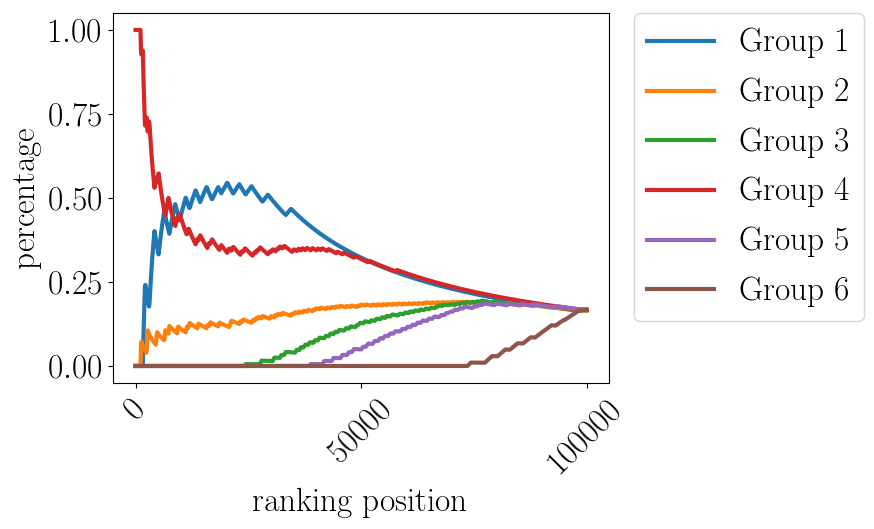

The file beside this chart, header and first rows:
pos, Group 1, Group 2, Group 3, Group 4, Group 5, Group 6
0.0, 0.0, 0.0, 0.0, 1.0, 0.0, 0.0
100.0, 0.0, 0.0, 0.0, 1.0, 0.0, 0.0
200.0, 0.0, 0.0, 0.0, 1.0, 0.0, 0.0
300.0, 0.0, 0.0, 0.0, 1.0, 0.0, 0.0
400.0, 0.0, 0.0, 0.0, 1.0, 0.0, 0.0
500.0, 0.0, 0.0, 0.0, 1.0, 0.0, 0.0
600.0, 0.0, 0.0, 0.0, 1.0, 0.0, 0.0
700.0, 0.0, 0.0, 0.0, 1.0, 0.0, 0.0
800.0, 0.0, 0.0, 0.0, 1.0, 0.0, 0.0
900.0, 0.0, 0.0, 0.0, 1.0, 0.0, 0.0
1000, 0.0, 0.0, 0.0, 1.0, 0.0, 0.0
1100, 0.0, 0.0, 0.0, 1.0, 0.0, 0.0
1200, 0.0, 0.05995, 0.0, 0.94, 0.0, 0.0
1300, 0.0, 0.07302, 0.0, 0.927, 0.0, 0.0
1400, 0.0, 0.06781, 0.0, 0.9322, 0.0, 0.0
1500, 0.0, 0.06329, 0.0, 0.9367, 0.0, 0.0
1600, 0.001874, 0.05934, 0.0, 0.9388, 0.0, 0.0
1700, 0.06055, 0.05585, 0.0, 0.8836, 0.0, 0.0
1800, 0.1127, 0.05275, 0.0, 0.8345, 0.0, 0.0
1900, 0.1594, 0.04997, 0.0, 0.7906, 0.0, 0.0
2000, 0.2014, 0.04748, 0.0, 0.7511, 0.0, 0.0
2100, 0.2394, 0.04522, 0.0, 0.7154, 0.0, 0.0
2200, 0.2413, 0.04316, 0.0, 0.7156, 0.0, 0.0
2300, 0.2308, 0.04129, 0.0, 0.7279, 0.0, 0.0
2400, 0.2212, 0.03957, 0.0, 0.7393, 0.0, 0.0
2500, 0.2123, 0.04918, 0.0, 0.7385, 0.0, 0.0
2600, 0.2042, 0.08574, 0.0, 0.7101, 0.0, 0.0
2700, 0.1966, 0.1059, 0.0, 0.6975, 0.0, 0.0
2800, 0.1896, 0.1021, 0.0, 0.7083, 0.0, 0.0
2900, 0.183, 0.09859, 0.0, 0.7184, 0.0, 0.0
3000, 0.1769, 0.0953, 0.0, 0.7278, 0.0, 0.0
3100, 0.1893, 0.09223, 0.0, 0.7185, 0.0, 0.0
3200, 0.2146, 0.08935, 0.0, 0.696, 0.0, 0.0
3300, 0.2384, 0.08664, 0.0, 0.6749, 0.0, 0.0
3400, 0.2608, 0.08409, 0.0, 0.6551, 0.0, 0.0
3500, 0.2819, 0.08169, 0.0, 0.6364, 0.0, 0.0
3600, 0.3019, 0.07942, 0.0, 0.6187, 0.0, 0.0
3700, 0.3207, 0.07728, 0.0, 0.602, 0.0, 0.0
3800, 0.3386, 0.07524, 0.0, 0.5862, 0.0, 0.0
3900, 0.3555, 0.07331, 0.0, 0.5711, 0.0, 0.0
4000, 0.3717, 0.07148, 0.0, 0.5569, 0.0, 0.0
4100, 0.387, 0.06974, 0.0, 0.5433, 0.0, 0.0
4200, 0.4016, 0.06808, 0.0, 0.5303, 0.0, 0.0
4300, 0.3939, 0.0665, 0.0, 0.5396, 0.0, 0.0
4400, 0.3849, 0.06499, 0.0, 0.5501, 0.0, 0.0
4500, 0.3764, 0.06354, 0.0, 0.5601, 0.0, 0.0
4600, 0.3682, 0.07368, 0.0, 0.5581, 0.0, 0.0
4700, 0.3603, 0.09338, 0.0, 0.5463, 0.0, 0.0
4800, 0.3528, 0.1006, 0.0, 0.5466, 0.0, 0.0
4900, 0.3456, 0.09855, 0.0, 0.5558, 0.0, 0.0
5000, 0.3387, 0.09658, 0.0, 0.5647, 0.0, 0.0
5100, 0.3321, 0.09469, 0.0, 0.5732, 0.0, 0.0
5200, 0.3419, 0.09287, 0.0, 0.5653, 0.0, 0.0
5300, 0.3543, 0.09111, 0.0, 0.5546, 0.0, 0.0
5400, 0.3662, 0.08943, 0.0, 0.5443, 0.0, 0.0
5500, 0.3777, 0.0878, 0.0, 0.5344, 0.0, 0.0
5600, 0.3889, 0.08623, 0.0, 0.5249, 0.0, 0.0
5700, 0.3996, 0.08472, 0.0, 0.5157, 0.0, 0.0
5800, 0.4099, 0.08326, 0.0, 0.5068, 0.0, 0.0
5900, 0.4199, 0.08185, 0.0, 0.4982, 0.0, 0.0
... 940 more rows
